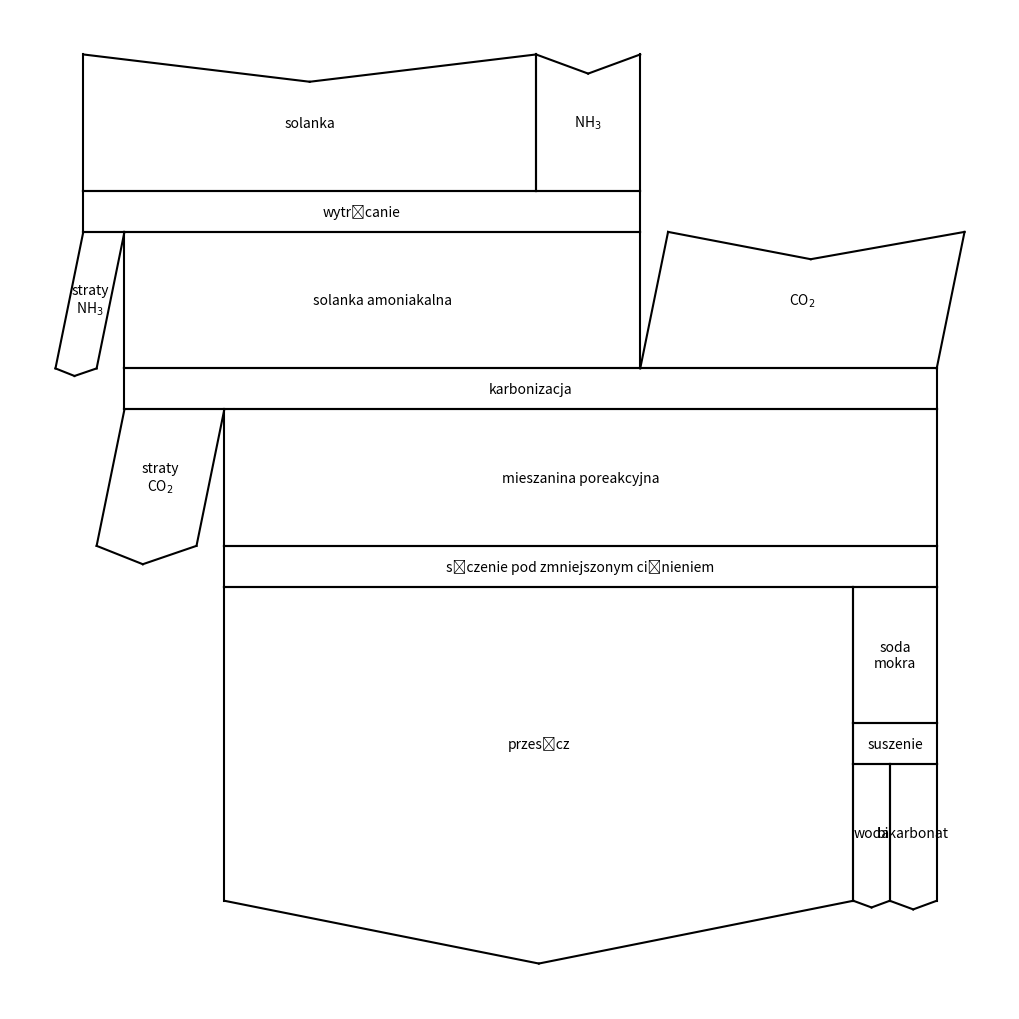

Reproduce this figure in Python.
import matplotlib.pyplot as plt
from numpy import sign

def delta(typ, mass, height, name, coords, tang, skew):
    insert = tang*mass/2
    if insert>0.2*height:insert=0.2*height
    
    geo = [[[0,0], [mass, 0], [mass, -height], [0, -height]],
    [[0,0], [mass/2, -insert], [mass, 0], [mass, -height], [0, -height]], 
    [[0,0], [mass, 0], [mass, -height], [mass/2, -height-insert], [0, -height]]]
    verts = geo[typ]

    if typ==-1: verts = [[i[0]+i[1]*skew, i[1]] for i in verts]
    if typ==1: verts = [[i[0]+(i[1]+height)*skew, i[1]] for i in verts]

    verts = [[i[0]+coords[0],i[1]+coords[1]] for i in verts]
    xy = [mass/2, -height/2]
    xy[0] += -xy[1]*sign(typ)*skew +coords[0]
    xy[1] += coords[1]
    for i in range(len(verts)-1):
        plt.plot((verts[i][0],verts[i+1][0]), (verts[i][1],verts[i+1][1]), c='black')
    plt.plot((verts[0][0],verts[-1][0]), (verts[0][1],verts[-1][1]), c='black')
    ax.annotate(name, xy, ha='center', va='center').draggable()

w, h = 10, 10
fig = plt.figure(frameon=True)
fig.set_size_inches(w,h)
ax = plt.Axes(fig, [0., 0., 1., 1.])
ax.set_axis_off()
fig.add_axes(ax)

L_height = 0.2
s_height = 0.06

m_sol = 330
m_nh3 = 0.5*200/22.4*(17)
m_co2 = 0.5*220/22.4*(12+16*2)
m_por = 75.44 + 184.88 + 258.85
m_nh3out = 30
m_przes = 64.81 + 162.22 + 231.36
m_prod = 47.682 + 69.86 + 79.71 - 42.58 - 57.37 - 63.11
coords = [0,0]
mass = m_sol

skew = (m_sol+m_nh3)/L_height*0.05
tang = 1.5*L_height/(m_nh3+m_sol)


delta(1, m_sol, L_height, 'solanka', coords, tang,0)
delta(1, m_nh3, L_height, 'NH$_3$', [coords[0]+m_sol, coords[1]], tang,0)
coords[1] -= L_height
mass += m_nh3
delta(0, mass, s_height, 'wytrącanie', coords, tang,0)
coords[1] -= s_height
delta(-1, m_nh3out, L_height, 'straty\nNH$_3$', coords, tang, skew)
coords[0] += m_nh3out
mass -= m_nh3out
delta(0, mass, L_height, 'solanka amoniakalna', coords, tang,0)
delta(1, m_co2, L_height, 'CO$_2$', [coords[0]+mass, coords[1]], tang, skew)
coords[1] -= L_height
mass += m_co2
delta(0, mass, s_height, 'karbonizacja', coords, tang,0)
coords[1] -= s_height
m_co2out = mass - m_por
delta(-1, m_co2out, L_height, 'straty\nCO$_2$', coords, tang, skew)
coords[0] += m_co2out
mass -= m_co2out
delta(0, mass, L_height, 'mieszanina poreakcyjna', coords, tang,0)
coords[1] -= L_height
delta(0, mass, s_height, 'sączenie pod zmniejszonym ciśnieniem', coords, tang,0)
coords[1] -= s_height
delta(-1, m_przes, L_height*2+s_height, 'przesącz', coords, tang, 0)
coords[0] += m_przes
mass -= m_przes
delta(0, mass, L_height, 'soda\nmokra', coords, tang,0)
coords[1] -= L_height
delta(0, mass, s_height, 'suszenie', coords, tang,0)
coords[1] -= s_height
mass -= m_prod
delta(-1, mass, L_height, 'woda', coords, tang, 0)
coords[0] += mass
delta(-1, m_prod, L_height, 'bikarbonat', coords, tang, 0)
plt.show()